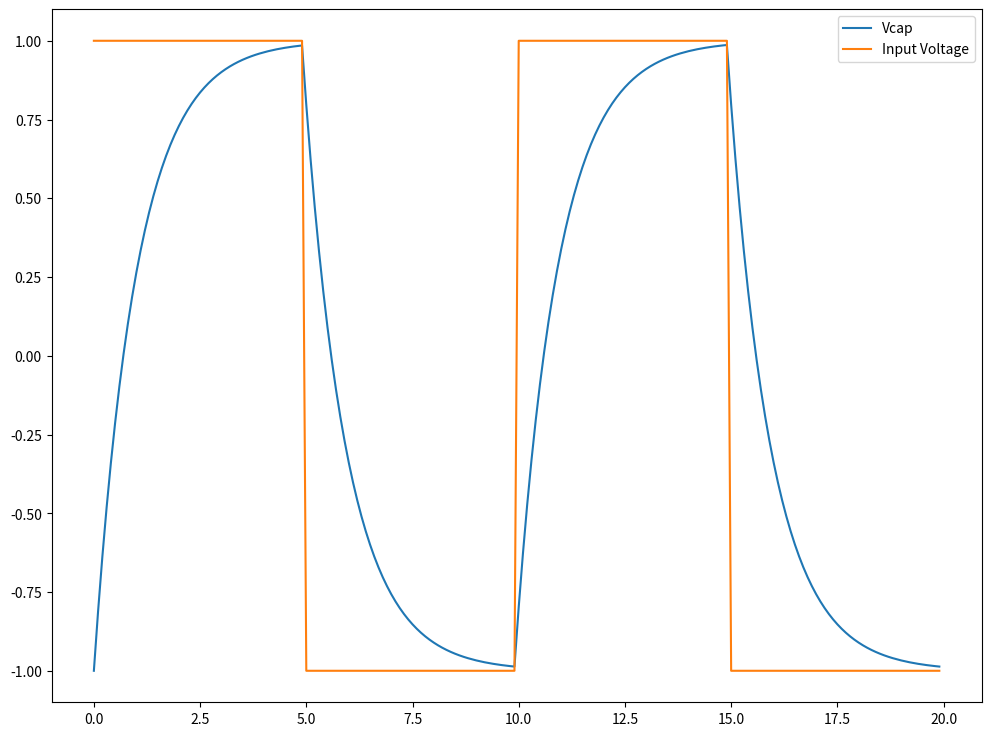

The script that saved this image:
#!/usr/bin/env python3
# -*- coding: utf-8 -*-
"""
Created on Sun Jul 12 18:42:27 2020

[redacted]

###############################################################################
# Circuitry.py
#
# Revision:     1.00
# Date:         8/1/2020
# Author:       Alex
#
# Purpose:      Python implementations of digital and analog circuits used to
#               generate time series data.
#
# Classes:
# 1. NAND           -- A NAND gate
# 2. DLatch         -- A D-Latch composed of NAND gates
# 3. DFlipFlp       -- A D Flip-Flop composed of D-Latches and a NAND gate
# 4. ShiftRegister  -- A shift register composed of D Flip-Flops
# 5. DAC            -- A Digital-to-Analog Converter
# 6. RC_Circuit     -- A series resistor and capacitor low-pass filter
# 7. Comparator     -- An analog comparator that returns HIGH or LOW
#
# Functions:
# 1. test_RC        -- A test function that verifies the RC_Circuit() class
#
##############################################################################
"""
import numpy as np
from matplotlib import pyplot as plt
from scipy import signal


class NAND:
    """A class representing a NAND logic gate."""
    def __init__(self):
        """Initialize inputs A and B to zero"""
        self.A = 0
        self.B = 0
            
    def set_inputs(self, inputA, inputB):
        """Set the inputs of the NAND gate and return the resulting output."""
        self.A = inputA
        self.B = inputB
        if self.A and self.B:
            self.output = 0
        else:
            self.output = 1
        return self.output


class DLatch:
    """A class representing a D-Latch circuit.  The D-Latch is 
    composed of NAND gates implemented using the NAND() class.
    """
    def __init__(self):
        """Instantiate the NAND gates and initialize the latch outputs."""
        self.nand0 = NAND()
        self.nand1 = NAND()
        self.nand2 = NAND()
        self.nand3 = NAND()
        self.nand4 = NAND()
        self.Q = 0
        self.Q_bar = 1

    def clock_inputs(self, inputD, clock=1):
        """Accept an input from the D input pin of the latch.  Propagate
        input through the NAND gates and return the outputs of the latch.
        Assume PRESET and CLEAR pins are always HIGH.  Clock is applied to 
        enable pin of D-latch.
        """
        self.D = inputD
        self.clock = clock
        invert = self.nand0.set_inputs(inputD, inputD)
        out1 = self.nand1.set_inputs(inputD, self.clock)
        out2 = self.nand2.set_inputs(self.clock, invert)
        self.Q = self.nand3.set_inputs(out1, self.Q_bar)
        self.Q_bar = self.nand4.set_inputs(out2, self.Q)
        # Update Q again to ensure it's settled to its final value
        self.Q = self.nand3.set_inputs(out1, self.Q_bar)
        return self.Q, self.Q_bar        


class DFlipFlop:
    """A class representing a D Flip Flop circuit.  The D Flip-Flop is 
    composed of D-Latch circuits implemented using the DLatch() class.
    """
    def __init__(self):
        """Instantiate the D-Latch circuits and the NAND gate inverter.
        Initialize the flip-flop outputs.
        """
        self.nand0 = NAND()
        self.dlatch0 = DLatch()
        self.dlatch1 = DLatch()
        self.Q = 0
        self.Q_bar = 1

    def clock_inputs(self, inputD, clock=1):
        """Accept an input from the D input pin of the flip flop.  Propagate
        input through the D-Latches and return the outputs of the flip-flop.
        Assume PRESET and CLEAR pins are always HIGH.  Clock = 1 is a full
        clock cycle that goes from falling edge to rising edge.  Clock = 0 is 
        a full cycle from rising edge to falling edge.
        """
        self.D = inputD
        self.clock = clock
        self.clock = abs(self.clock - 1) # Flip clock to opposite level
        invert = self.nand0.set_inputs(self.clock, self.clock)
        Q0, Q0_bar = self.dlatch0.clock_inputs(inputD, invert)
        self.Q, self.Q_bar = self.dlatch1.clock_inputs(Q0, self.clock)
        self.clock = abs(self.clock - 1) # Flip clock back to original level
        invert = self.nand0.set_inputs(self.clock, self.clock)
        Q0, Q0_bar = self.dlatch0.clock_inputs(inputD, invert)
        self.Q, self.Q_bar = self.dlatch1.clock_inputs(Q0, self.clock)
        return self.Q, self.Q_bar


class ShiftRegister:
    """A class representing an N-bit Single Input Parallel Output (SIPO) 
    shift register.  The shift register is composed of D-Latches implemented
    using the DLatch() class.
    """
    def __init__(self, nbits):
        """Initialize shift register with desired number of bits, and 
        instantiate N-bits number of DFlipFlop() instances.
        """
        self.nbits = nbits
        self.dff = [DFlipFlop() for i in range(nbits)]
        self.Q = [0 for x in range(0, nbits)]
        
    def clock_inputs(self, data):
        """Clock new input into first flip-flop, and shift all previous
        bits down one flip-flop.  Return list containing values stored in each 
        flip-flop.
        """
        for idx in range(self.nbits-1, 0, -1):
            self.dff[idx].clock_inputs(self.dff[idx-1].Q)
        self.dff[0].clock_inputs(data)
        self.Q = [dff.Q for dff in self.dff]
        return self.Q
    
        
class DAC:
    """A class representing an N-bit Digital-to-Analog Converter (DAC)."""
    def __init__(self, nbits, vref=1):
        """Initialize DAC with the desired number of bits and a symmetric 
        reference voltage for the analog output (+/- VRef).
        """
        self.nbits = nbits # Number of bits of DAC
        self.dbits = np.zeros(nbits, dtype=np.uint8) # Data bits
        self.vref = vref # Assume symmetric +/- Vref voltage
        # Derived parameters
        self.num_levels = 2 ** nbits # Number of output voltage levels
        
    def clock_inputs(self, data_bits):
        """Accept a list of bits and convert them to an analog voltage using
        offset binary.  Return the analog voltage as a float.
        
        Digital Input   | Analog Output
        MSB     LSB
        1111 1111       = +VRef*(127/128)
        1000 0001       = +VRef*(1/128)
        1000 0000       = 0
        0111 1111       = -VRef*(1/128)
        0000 0001       = -VRef*(127/128)
        0000 0000       = -VRef*(128/128)
        """
        # Index zero corresponds to D0 (LSB), index -1 corresponds to the n-1
        # data bit (MSB). E.g. 10010000 = 9 in unsigned binary to decimal
        assert len(data_bits) == self.nbits, 'Expect {}-bit input'.format(self.nbits)
        for idx in range(self.nbits):
            self.dbits[idx] = data_bits[idx]    
        # Convert digital input to voltage output assuming bipolar 
        # offset binary code table
        decimal = int(np.packbits(self.dbits, bitorder='little'))
        offset_decimal = decimal - (self.num_levels / 2)
        self.output_voltage = self.vref * offset_decimal / (self.num_levels / 2)
        return self.output_voltage


class RC_Circuit:
    """A class representing the transient response of a voltage applied to a 
    series resistor and capacitor.
    """
    def __init__(self, tau, vinit=0):
        """Initialize RC circuit with desired time constant and  
        steady state voltage.
        """
        self.vinit = vinit # Capacitor's initial voltage
        self.vapplied = vinit # Voltage applied to RC circuit
        self.vcap = vinit # Capacitor's current voltage
        self.t = 0 # Duration of time voltage has been applied to RC circuit
        self.tau = tau # RC time constant
       
    def apply_voltage(self, vapplied, tdelta):
        """Apply a voltage to the RC circuit for a specified period of time.
        Calculate the transient response of the RC circuit and return the 
        voltage across the capacitor.
        """
        if vapplied == self.vapplied: # Applied voltage has not changed
            self.t += tdelta 
        else: # Applied voltage has changed
            self.t = tdelta 
            self.vinit = self.vcap
            self.vapplied = vapplied
        self.vcap = vapplied - (vapplied - self.vinit)*np.exp(-self.t/self.tau)
        return self.vcap


class Comparator:
    """A class representing a simple analog comparator circuit."""
    def __init__(self, vthreshold, vsupply_pos=1, vsupply_neg=0):
        """Initialize comparator with voltage threshold and supply rails."""
        self.vthreshold = vthreshold
        self.vpos = vsupply_pos
        self.vneg = vsupply_neg
        self.vout = vsupply_neg
        
    def apply_voltage(self, vapplied):
        """Compare input voltage to threshold and return output voltage."""
        if vapplied > self.vthreshold:
            self.vout = self.vsupply_pos
        else:
            self.vout = self.vsupply_neg
        

def test_RC(tau=1, period=10, duration=20, offset=0, amplitude=1):
    """Test function to verify RC circuit output matches expectations."""
    ncycles = int(duration / period)
    duration = ncycles * period # Enforce integer number of cycles
    t = np.linspace(0, duration, 100*ncycles, endpoint=False)
    swave = amplitude * signal.square(2 * np.pi * (1/period) * t) + offset
    voltage_list = []
    test_circuit = RC_Circuit(tau, offset-amplitude)
    voltage_list.append(test_circuit.vinit)
    for i in range(1,len(t)):
        voltage = test_circuit.apply_voltage(swave[i], period/100)
        voltage_list.append(voltage)
    plt.figure(figsize=(12,9))    
    plt.plot(t, voltage_list, label='Vcap')
    plt.plot(t, swave, label='Input Voltage')
    plt.legend()
    plt.show()


if __name__ == '__main__':
    test_RC()
